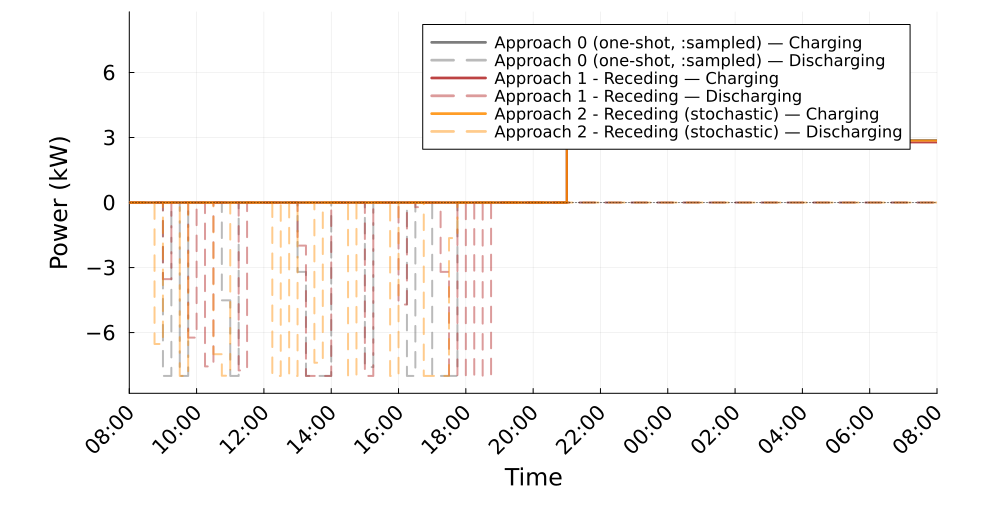

Data behind this chart, as committed beside it:
Time_Period, Clock, A0_Charging_kW, A0_Discharging_kW, A1R_Charging_kW, A1R_Discharging_kW, A2R_Charging_kW, A2R_Discharging_kW
1, 08:00, 0.0, 0.0, 0.0, 0.0, 0.0, 0.0
2, 08:15, 0.0, 0.0, 0.0, 0.0, 0.0, 0.0
3, 08:30, 0.0, 0.0, 0.0, 0.0, 0.0, 0.0
4, 08:45, 0.0, 0.0, 0.0, 0.0, 0.0, 6.526
5, 09:00, 0.0, 8.0, 0.0, 3.533, 0.0, 0.0
6, 09:15, 0.0, 0.0, 0.0, 0.0, 0.0, 0.0
7, 09:30, 0.0, 8.0, 0.0, 0.0, 0.0, 8.0
8, 09:45, 0.0, 0.0, 0.0, 6.232, 0.0, 0.0
9, 10:00, 0.0, 0.0, 0.0, 0.0, 0.0, 0.0
10, 10:15, 0.0, 0.0, 0.0, 7.562, 0.0, 0.0
11, 10:30, 0.0, 0.0, 0.0, 0.0, 0.0, 6.997
12, 10:45, 0.0, 4.511, 0.0, 0.0, 0.0, 7.991
13, 11:00, 0.0, 8.0, 0.0, 0.0, 0.0, 0.0
14, 11:15, 0.0, 0.0, 0.0, 7.745, 0.0, 0.0
15, 11:30, 0.0, 0.0, 0.0, 0.0, 0.0, 0.0
16, 11:45, 0.0, 0.0, 0.0, 0.0, 0.0, 0.0
17, 12:00, 0.0, 0.0, 0.0, 0.0, 0.0, 0.0
18, 12:15, 0.0, 0.0, 0.0, 0.0, 0.0, 8.0
19, 12:30, 0.0, 0.0, 0.0, 0.0, 0.0, 0.0
20, 12:45, 0.0, 0.0, 0.0, 0.0, 0.0, 8.0
21, 13:00, 0.0, 3.2, 0.0, 1.987, 0.0, 0.0
22, 13:15, 0.0, 8.0, 0.0, 8.0, 0.0, 0.0
23, 13:30, 0.0, 8.0, 0.0, 8.0, 0.0, 7.391
24, 13:45, 0.0, 8.0, 0.0, 8, 0.0, 0.0
25, 14:00, 0.0, 0.0, 0.0, 0.0, 0.0, 0.0
26, 14:15, 0.0, 0.0, 0.0, 0.0, 0.0, 0.0
27, 14:30, 0.0, 0.0, 0.0, 0.0, 0.0, 8.0
28, 14:45, 0.0, 0.0, 0.0, 0.0, 0.0, 0.0
29, 15:00, 0.0, 7.591, 0.0, 8.0, 0.0, 0.0
30, 15:15, 0.0, 0.0, 0.0, 0.0, 0.0, 0.0
31, 15:30, 0.0, 0.0, 0.0, 0.0, 0.0, 0.0
32, 15:45, 0.0, 0.0, 0.0, 0.0, 0.0, 8.0
33, 16:00, 0.0, 0.0, 0.0, 4.706, 0.0, 0.0
34, 16:15, 0.0, 8.0, 0.0, 0.0, 0.0, 0.0
35, 16:30, 0.0, 0.0, 0.0, 0.2132, 0.0, 0.0
36, 16:45, 0.0, 0.0, 0.0, 0.0, 0.0, 8.0
37, 17:00, 0.0, 8.0, 0.0, 0.0, 0.0, 8.0
38, 17:15, 0.0, 8.0, 0.0, 3.2, 0.0, 8.0
39, 17:30, 0.0, 8.0, 0.0, 8.0, 0.0, 1.639
40, 17:45, 0.0, 0.0, 0.0, 0.0, 0.0, 0.0
41, 18:00, -0.0, 0.0, 0.0, 8.0, 0.0, 0.0
42, 18:15, -0.0, 0.0, 0.0, 0.0, -0.0, 0.0
43, 18:30, -0.0, 0.0, 0.0, 8, -0.0, 0.0
44, 18:45, -0.0, 0.0, 0.0, 0.0, -0.0, 0.0
45, 19:00, -0.0, 0.0, -0.0, 0.0, -0.0, 0.0
46, 19:15, -0.0, 0.0, -0.0, 0.0, -0.0, 0.0
47, 19:30, -0.0, 0.0, -0.0, 0.0, -0.0, 0.0
48, 19:45, -0.0, 0.0, -0.0, 0.0, -0.0, 0.0
49, 20:00, -0.0, 0.0, -0.0, 0.0, -0.0, 0.0
50, 20:15, -0.0, 0.0, -0.0, 0.0, -0.0, 0.0
51, 20:30, -0.0, 0.0, -0.0, 0.0, -0.0, 0.0
52, 20:45, -0.0, 0.0, 0.0, 0.0, 0.0, 0.0
53, 21:00, 2.878, 0.0, 2.775, 0.0, 2.859, 0.0
54, 21:15, 2.878, 0.0, 2.775, 0.0, 2.859, 0.0
55, 21:30, 2.878, 0.0, 2.775, 0.0, 2.859, 0.0
56, 21:45, 2.878, 0.0, 2.775, 0.0, 2.859, 0.0
57, 22:00, 2.878, 0.0, 2.775, 0.0, 2.859, 0.0
58, 22:15, 2.878, 0.0, 2.775, 0.0, 2.859, 0.0
59, 22:30, 2.878, 0.0, 2.775, 0.0, 2.859, 0.0
60, 22:45, 2.878, 0.0, 2.775, 0.0, 2.859, 0.0
... 36 more rows
